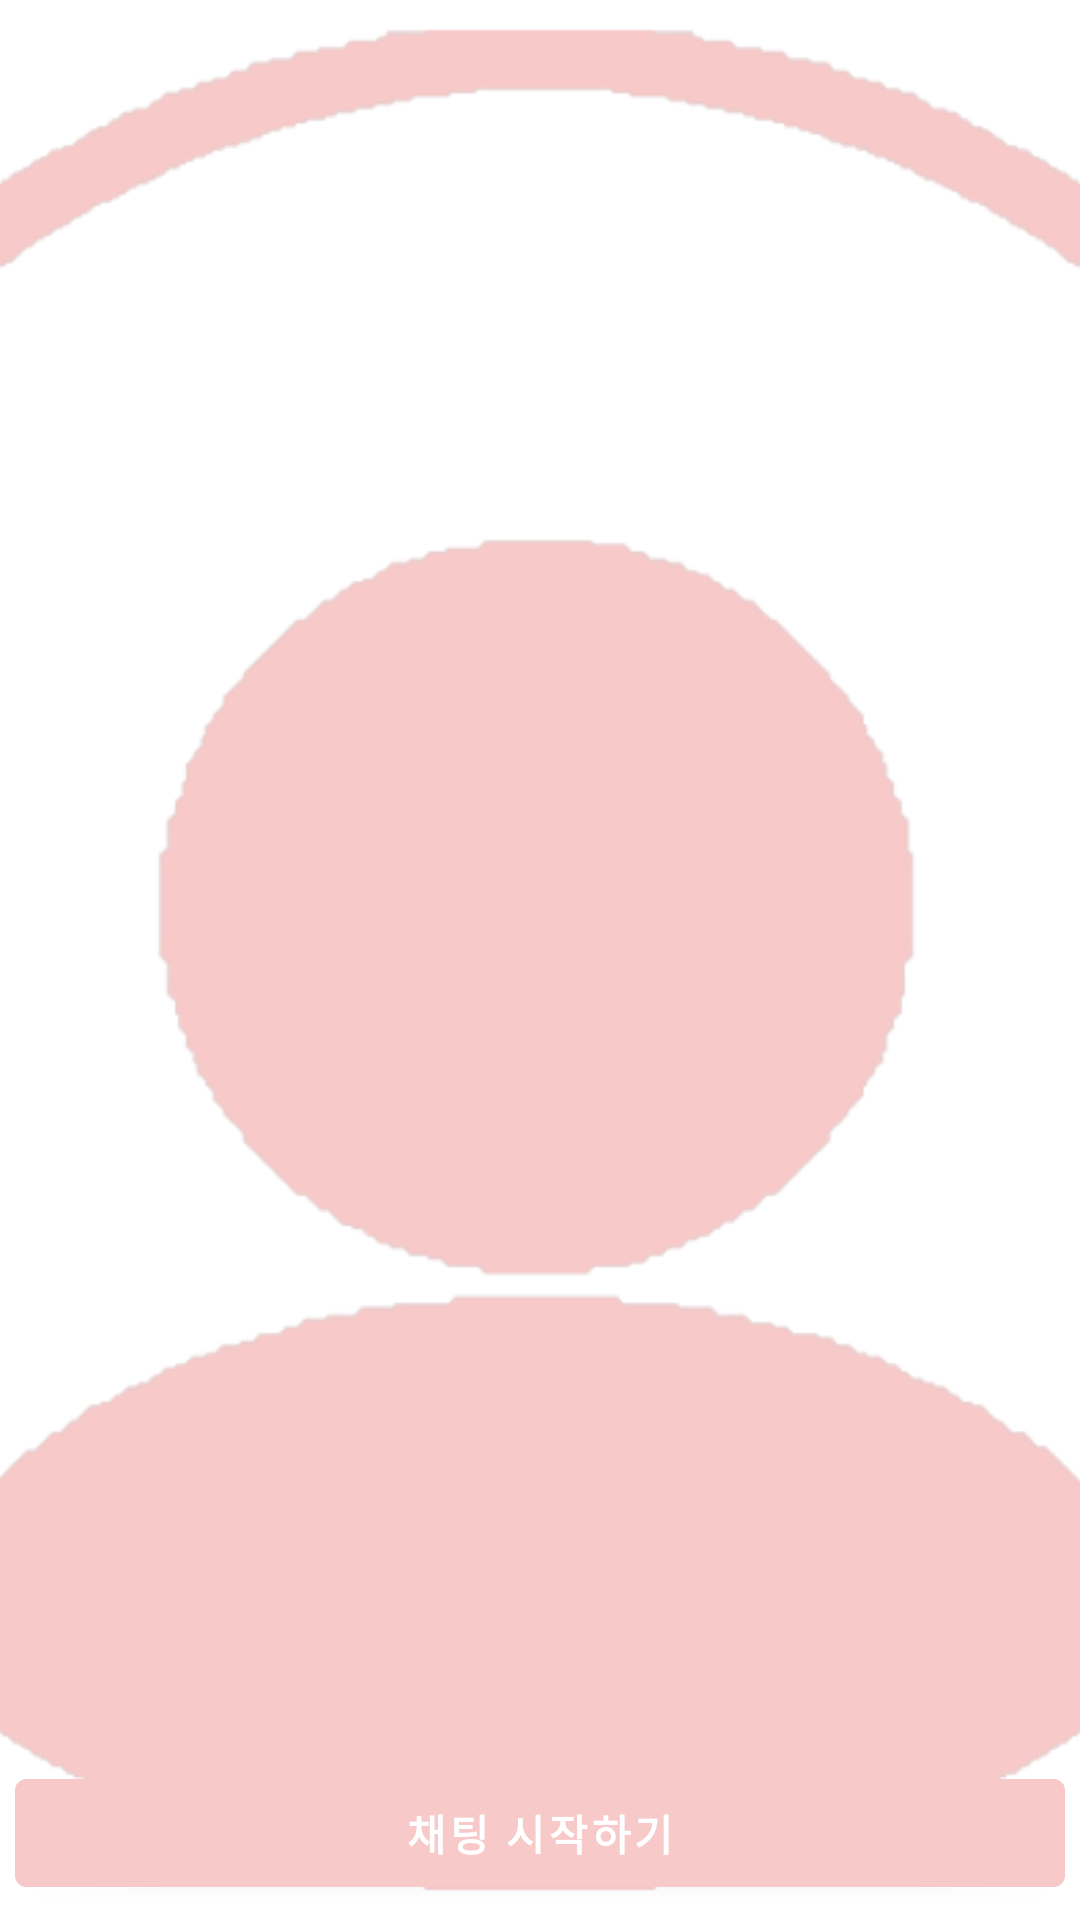

Android layout source for this screen:
<!-- AndroidManifest.xml: application theme Theme.MaterialComponents.Light.DarkActionBar -->
<!-- res/layout/activity_profile.xml -->
<?xml version="1.0" encoding="utf-8"?>
<RelativeLayout
    xmlns:android="http://schemas.android.com/apk/res/android"
    xmlns:app="http://schemas.android.com/apk/res-auto"
    xmlns:tools="http://schemas.android.com/tools"
    android:layout_width="match_parent"
    android:layout_height="match_parent"
    tools:context=".ProfileActivity">
    
    <ImageView
        android:id="@+id/profile_image"
        android:layout_width="match_parent"
        android:layout_height="wrap_content"
        android:src="@drawable/profile_icon_pink"
        android:background="@color/white"
        android:scaleType="centerCrop"/>

    <LinearLayout
        android:id="@+id/linear"
        android:layout_below="@id/profile_image"
        android:layout_width="match_parent"
        android:layout_height="wrap_content"
        android:orientation="vertical"
        android:padding="20dp">
        <TextView
            android:id="@+id/profile_name"
            android:layout_width="match_parent"
            android:layout_height="wrap_content"
            android:text="이름"
            android:textSize="20sp"
            android:textStyle="bold"
            android:textColor="@color/black"
            android:layout_marginBottom="5dp"/>
        <LinearLayout
            android:layout_width="match_parent"
            android:layout_height="wrap_content"
            android:orientation="horizontal"
            android:padding="5dp"
            android:layout_marginBottom="5dp">
            <TextView
                android:id="@+id/profile_area"
                android:layout_width="wrap_content"
                android:layout_height="wrap_content"
                android:text="지역" />
            <TextView
                android:id="@+id/profile_age"
                android:layout_width="wrap_content"
                android:layout_height="wrap_content"
                android:text="나이" />
            <TextView
                android:id="@+id/profile_gender"
                android:layout_width="wrap_content"
                android:layout_height="wrap_content"
                android:text="성별" />
        </LinearLayout>
        <TextView
            android:id="@+id/profile_intro"
            android:layout_width="match_parent"
            android:layout_height="wrap_content"
            android:background="@drawable/btn_receiver_background"
            android:text="자기소개"
            android:paddingHorizontal="15dp"
            android:paddingVertical="5dp"/>
    </LinearLayout>

    <Button
        android:id="@+id/btnStartChat"
        android:layout_width="match_parent"
        android:layout_height="wrap_content"
        android:layout_alignParentBottom="true"
        android:layout_margin="5dp"
        android:backgroundTint="@color/pink"
        android:text="채팅 시작하기"
        android:textStyle="bold"/>


</RelativeLayout>
<!-- resources referenced by this layout -->
<resources>
  <color name="black">#FF000000</color>
  <color name="pink">#FFF7CAC9</color>
  <color name="white">#FFFFFFFF</color>
  <!-- drawable btn_receiver_background (drawable) -->
  <?xml version="1.0" encoding="utf-8"?>
  <shape xmlns:android="http://schemas.android.com/apk/res/android">
      <corners android:radius="20dp"/>
      <solid android:color="@color/receiveMessage"/>
  
  </shape>
  <!-- drawable profile_icon_pink: png bitmap (drawable, 45123 bytes) -->
  <color name="receiveMessage">#E4E4E4</color>
</resources>
